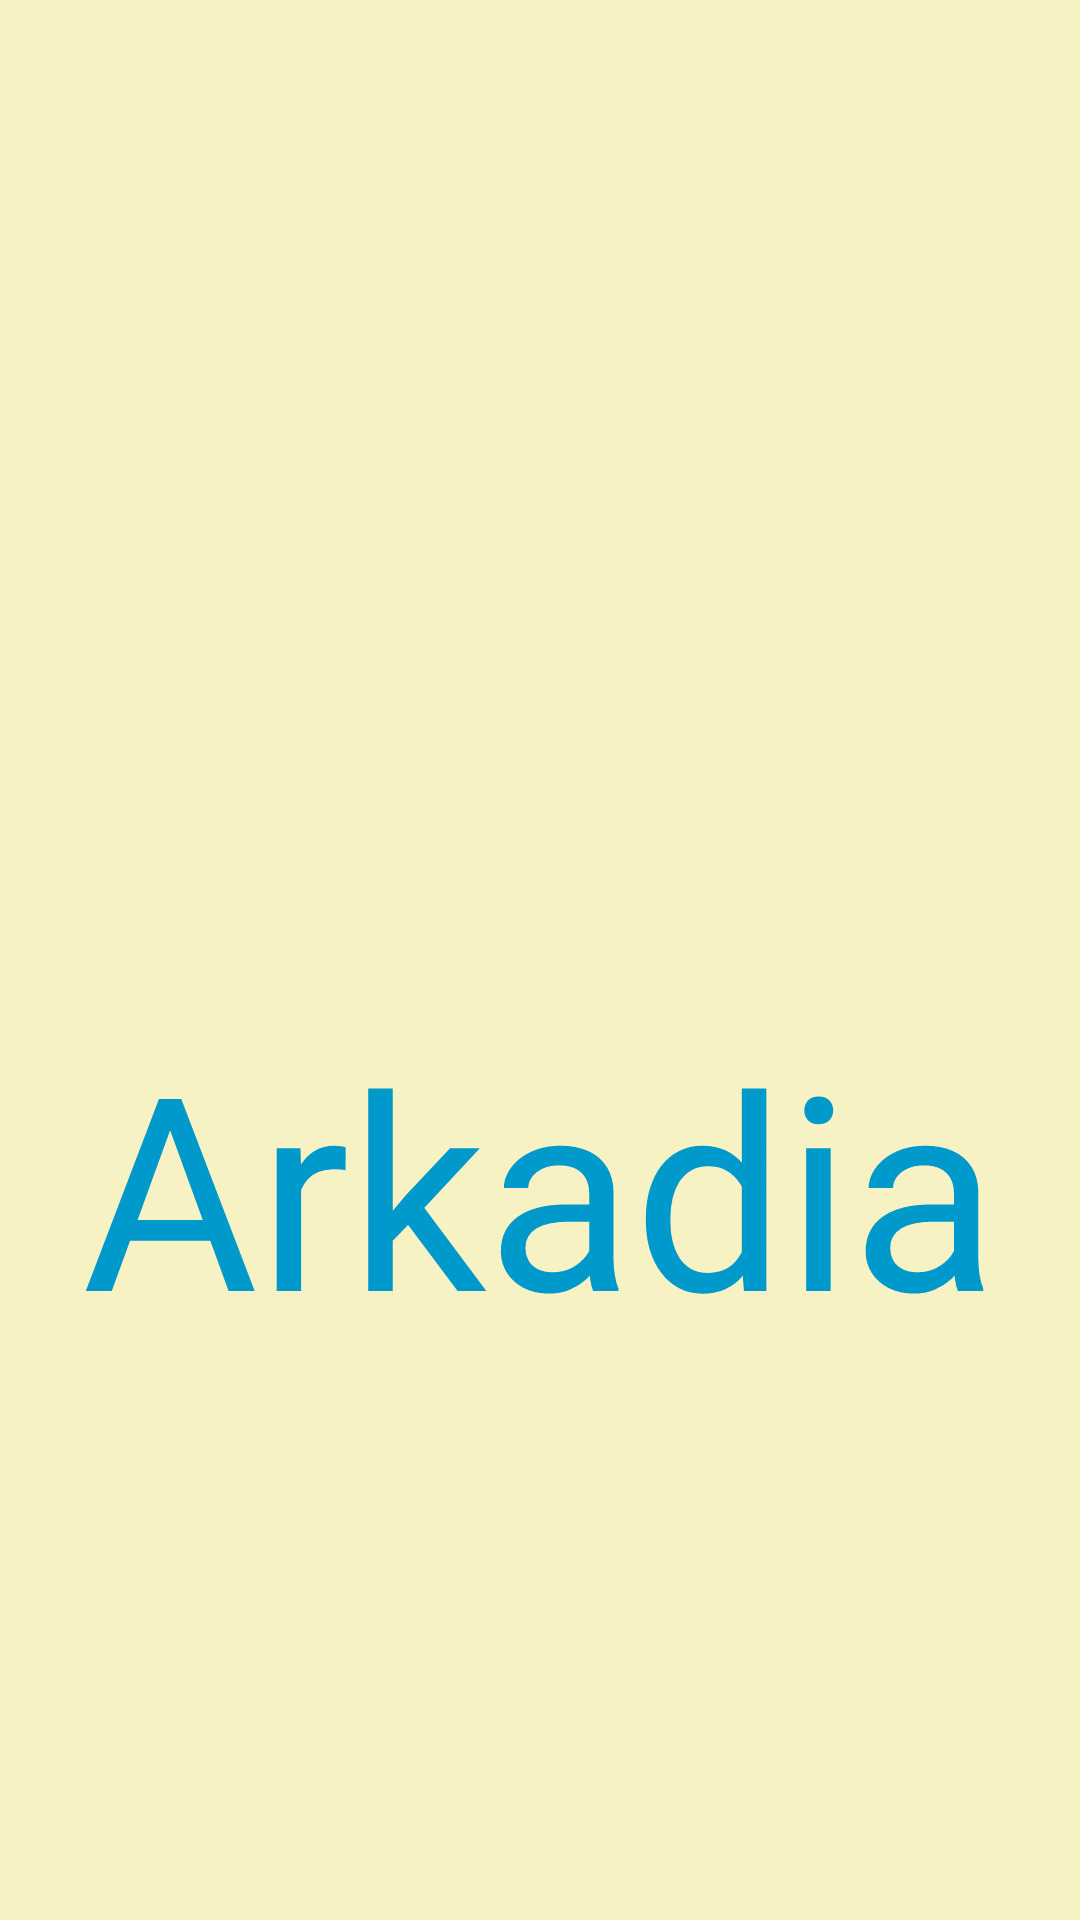

This screen was rendered from an Android layout file. Write that file and the resources it references.
<!-- AndroidManifest.xml: activity theme Theme.MaterialComponents.Light.NoActionBar.Bridge -->
<!-- res/layout/activity_enter.xml -->
<?xml version="1.0" encoding="utf-8"?>
<androidx.constraintlayout.widget.ConstraintLayout xmlns:android="http://schemas.android.com/apk/res/android"
    xmlns:app="http://schemas.android.com/apk/res-auto"
    xmlns:tools="http://schemas.android.com/tools"
    android:layout_width="match_parent"
    android:layout_height="match_parent"
    android:background="@color/color4">

    <ImageView
        android:id="@+id/splash_image"
        android:layout_width="wrap_content"
        android:layout_height="wrap_content"
        android:layout_marginTop="150dp"
        app:layout_constraintStart_toStartOf="parent"
        app:layout_constraintTop_toTopOf="parent"
        app:layout_constraintEnd_toEndOf="parent"
        app:srcCompat="@drawable/arkadia" />

    <TextView
        android:id="@+id/arkadia"
        android:layout_width="wrap_content"
        android:layout_height="wrap_content"
        android:text="Arkadia"
        android:textColor="@android:color/holo_blue_dark"
        android:textSize="90sp"
        app:layout_constraintStart_toStartOf="parent"
        app:layout_constraintEnd_toEndOf="parent"
        app:layout_constraintTop_toBottomOf="@+id/splash_image"
        app:layout_constraintBottom_toBottomOf="parent"/>

</androidx.constraintlayout.widget.ConstraintLayout>
<!-- resources referenced by this layout -->
<resources>
  <color name="color4">#F7F2C4</color>
  <!-- drawable arkadia: png bitmap (drawable-v24, 26328 bytes) -->
</resources>
